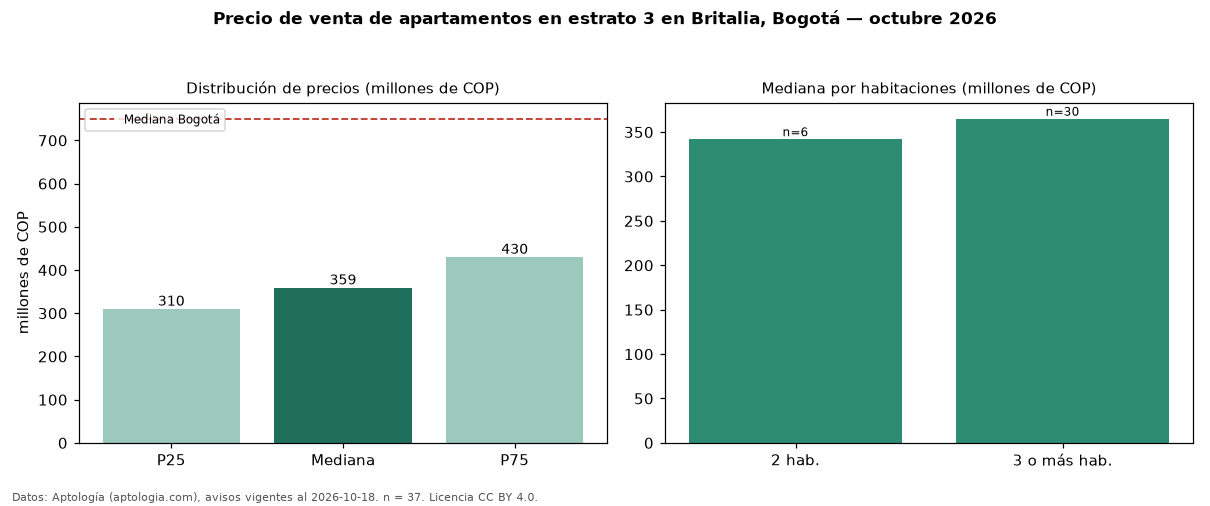

Data behind this chart, as committed beside it:
seccion, metrica, valor, moneda, n
filtro, estrato, 3, , 37
precio, p25, 310000000, COP, 37
precio, mediana, 359000000, COP, 37
precio, p75, 430000000, COP, 37
precio, minimo, 236000000, COP, 37
precio, maximo, 600000000, COP, 37
m2, mediana_precio_m2, 5606061, COP, 37
m2, area_mediana_m2, 65.0, m2, 37
admin, mediana_admin_mes, 372000, COP, 36
banos, mediana_banos, 2.0, , 
parqueadero, pct_con_parqueadero, 91.2, %, 34
estrato, estrato_mas_frecuente, 3, , 37
habitaciones, 2, 342000000, COP, 6
habitaciones, 3+, 365000000, COP, 30
ciudad, mediana_ciudad_referencia, 750000000, COP, 
ciudad, mediana_m2_ciudad, 7261905, COP, 
fuente, fecha_datos, 2026-10-18, , 
fuente, atribucion, https://www.aptologia.com/venta/bogota/b…, , 
fuente, licencia, CC BY 4.0, , 
